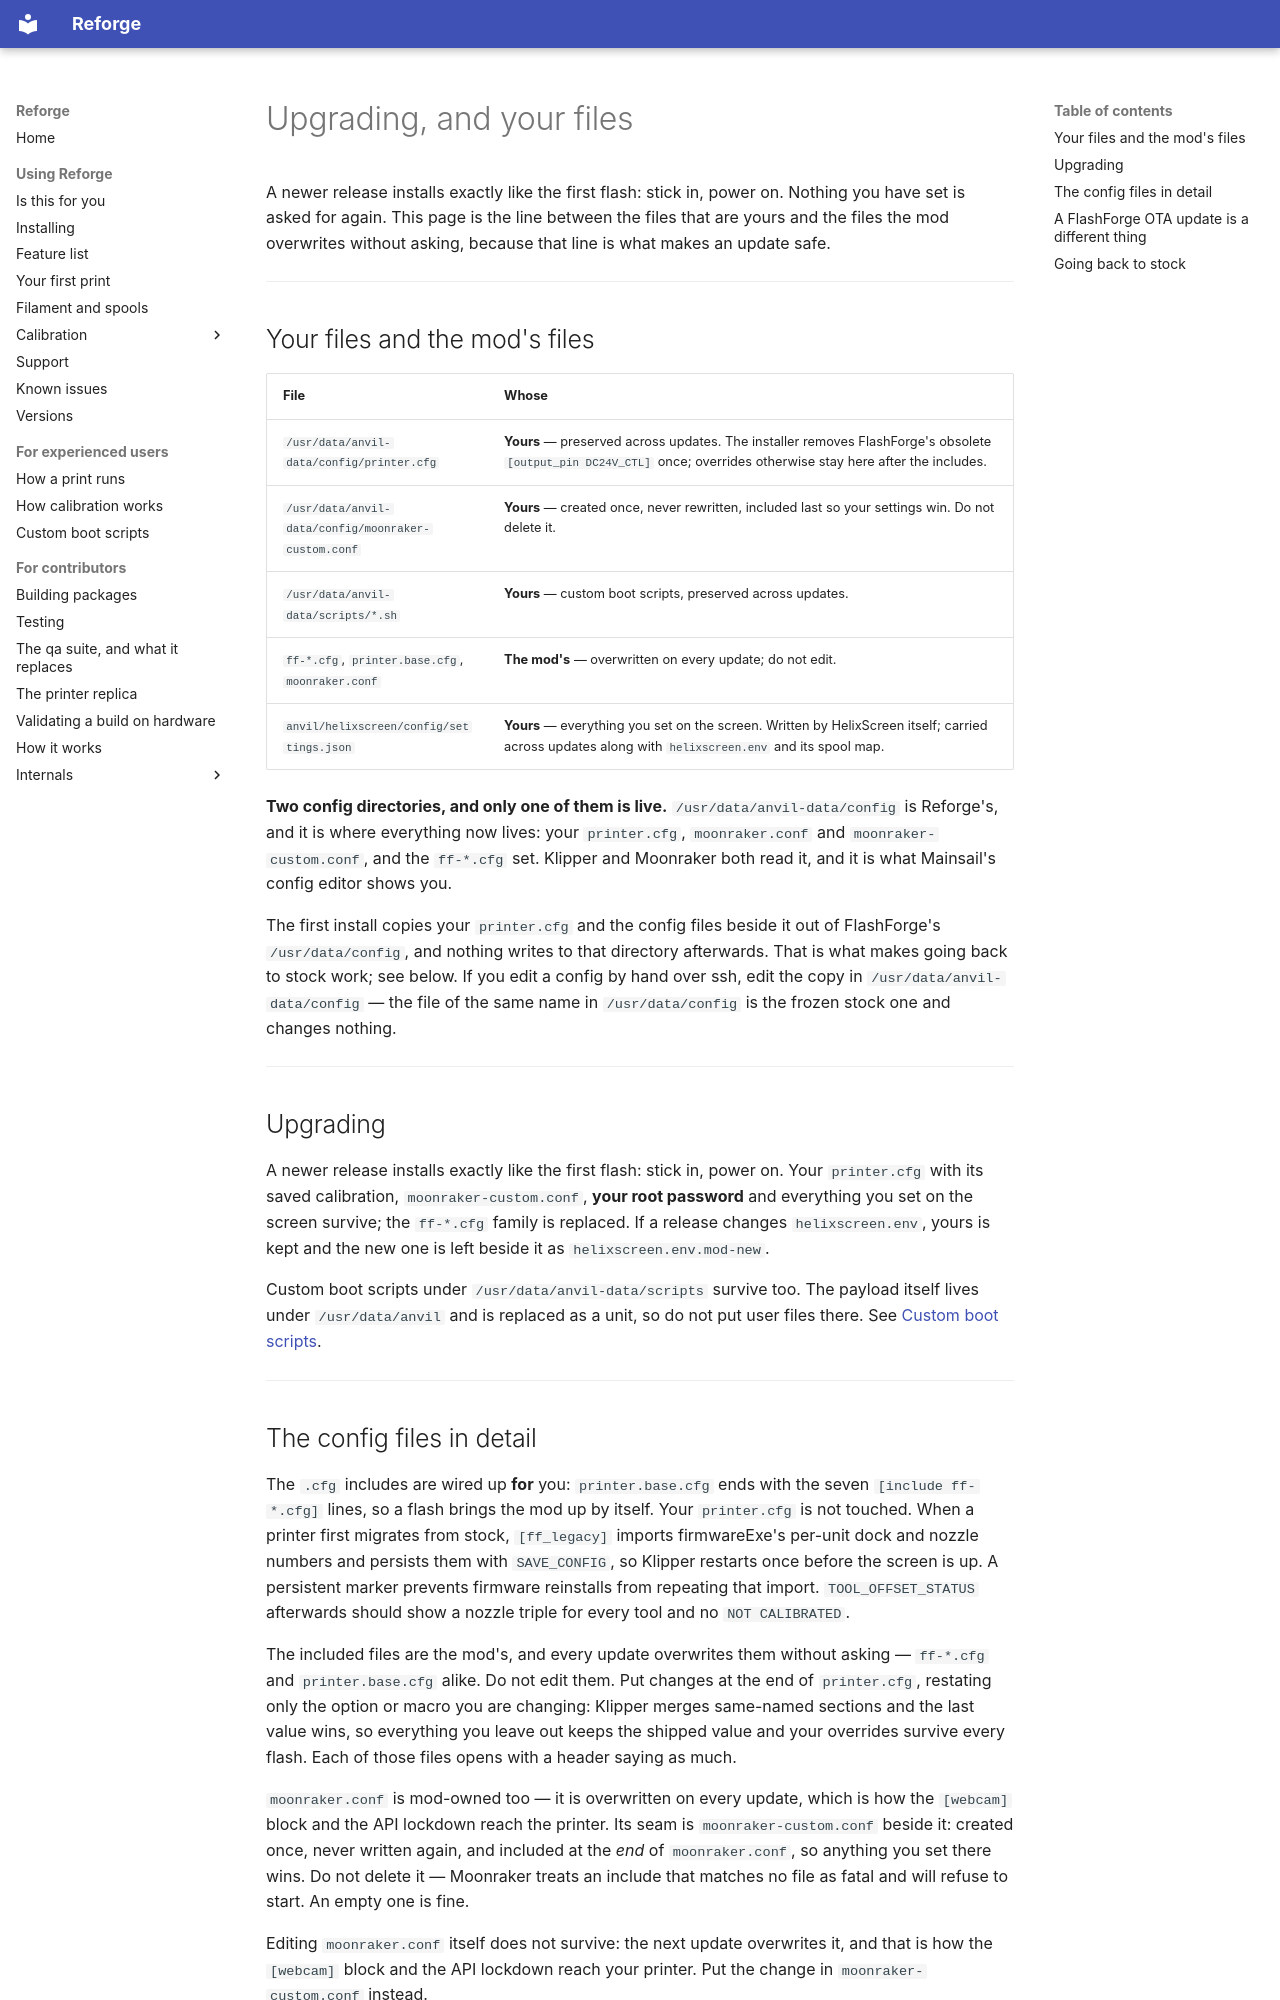

repository: Klipper4FlashForge/firmware · page: upgrading/index.html · generator: mkdocs

# Upgrading, and your files

A newer release installs exactly like the first flash: stick in, power on.
Nothing you have set is asked for again. This page is the line between the
files that are yours and the files the mod overwrites without asking, because
that line is what makes an update safe.

---

## Your files and the mod's files

| File | Whose |
|---|---|
| `/usr/data/anvil-data/config/printer.cfg` | **Yours** — preserved across updates. The installer removes FlashForge's obsolete `[output_pin DC24V_CTL]` once; overrides otherwise stay here after the includes. |
| `/usr/data/anvil-data/config/moonraker-custom.conf` | **Yours** — created once, never rewritten, included last so your settings win. Do not delete it. |
| `/usr/data/anvil-data/scripts/*.sh` | **Yours** — custom boot scripts, preserved across updates. |
| `ff-*.cfg`, `printer.base.cfg`, `moonraker.conf` | **The mod's** — overwritten on every update; do not edit. |
| `anvil/helixscreen/config/settings.json` | **Yours** — everything you set on the screen. Written by HelixScreen itself; carried across updates along with `helixscreen.env` and its spool map. |

**Two config directories, and only one of them is live.**
`/usr/data/anvil-data/config` is Reforge's, and it is where everything now
lives: your `printer.cfg`, `moonraker.conf` and `moonraker-custom.conf`, and
the `ff-*.cfg` set. Klipper and Moonraker both read it, and it is what
Mainsail's config editor shows you.

The first install copies your `printer.cfg` and the config files beside it out
of FlashForge's `/usr/data/config`, and nothing writes to that directory
afterwards. That is what makes going back to stock work; see below. If you edit
a config by hand over ssh, edit the copy in `/usr/data/anvil-data/config` — the
file of the same name in `/usr/data/config` is the frozen stock one and changes
nothing.

---

## Upgrading

A newer release installs exactly like the first flash: stick in, power on.
Your `printer.cfg` with its saved calibration, `moonraker-custom.conf`, **your
root password** and everything you set on the screen survive; the `ff-*.cfg`
family is replaced. If a release changes `helixscreen.env`, yours is kept and
the new one is left beside it as `helixscreen.env.mod-new`.

Custom boot scripts under `/usr/data/anvil-data/scripts` survive too. The
payload itself lives under `/usr/data/anvil` and is replaced as a unit, so do
not put user files there. See [Custom boot scripts](custom-scripts.md).

---
